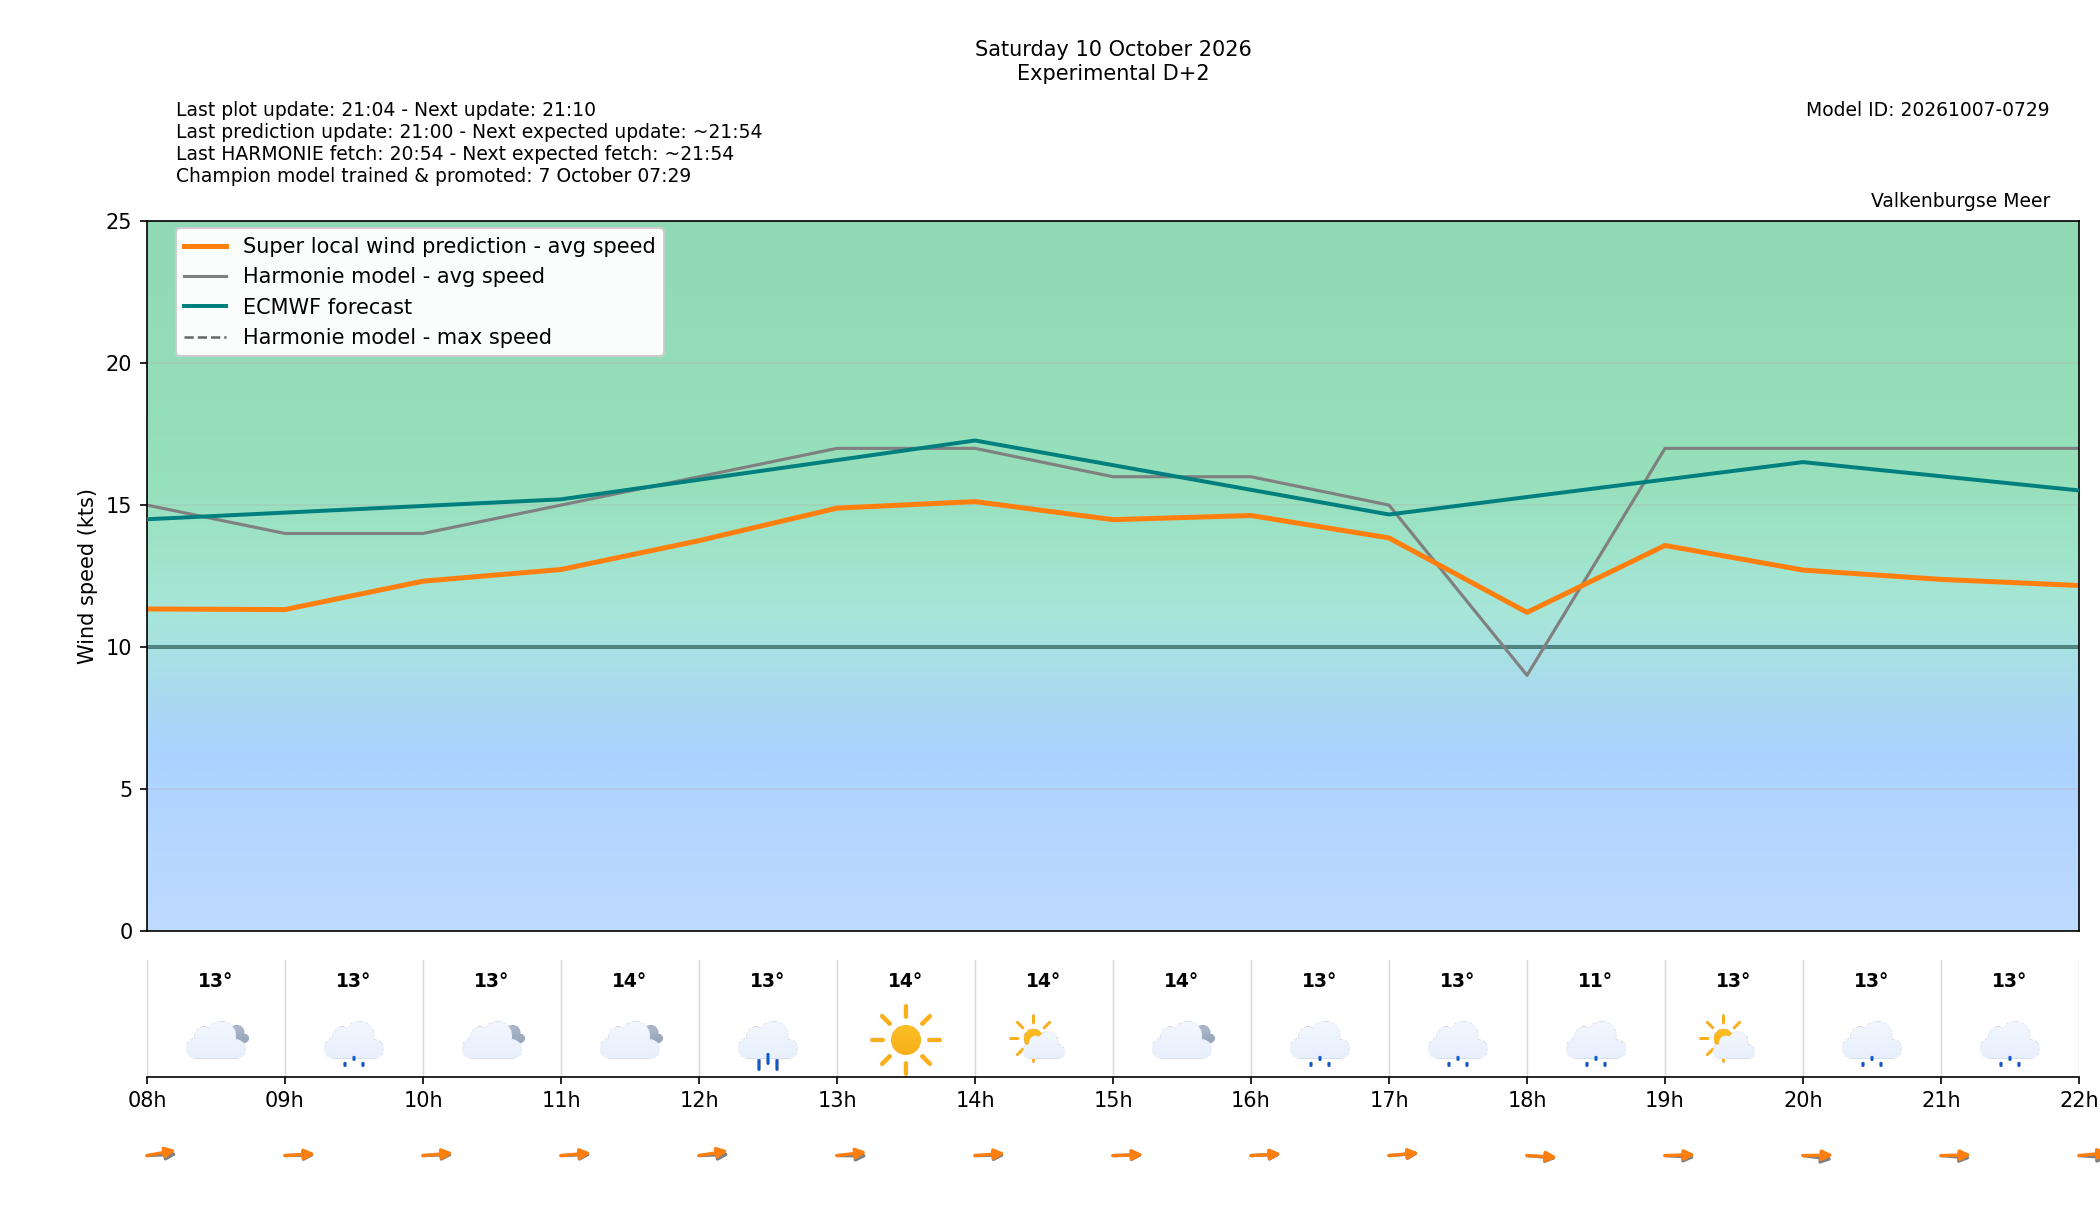

The table this chart was drawn from, first rows:
target_time_utc, target_time_local, forecast_wind_speed, forecast_wind_min, forecast_wind_max, lstm_pred_wind_speed, forecast_wind_dir_deg, lstm_pred_wind_dir_deg, forecast_temperature_c, weather_code, weather_source, is_daylight, hour_utc, hour_local, delta_speed_lstm_minus_forecast, delta_dir_lstm_minus_forecast, issue_time_utc, forecast_available, harmonie_run_ts, harmonie_fetched_ts, speed_model_id, direction_model_id, calibration_policy
2026-10-10 06:00:00+00:00, 2026-10-10 08:00:00+02:00, 15.0, 15.0, 26.0, 11.34, 265.0, 251.7, 13.1, 3, windsurfice, True, 06, 08, -3.661, -13.34, 2026-10-08T19:00:00+00:00, True, 1791485645039, 1791485645039, 20261007050000_8b9962c3_speed, 20261003080000_af4b4f24_direction, none
2026-10-10 07:00:00+00:00, 2026-10-10 09:00:00+02:00, 14.0, 14.0, 27.0, 11.32, 267.0, 263.3, 13.2, 51, windsurfice, True, 07, 09, -2.682, -3.654, 2026-10-08T19:00:00+00:00, True, 1791485645039, 1791485645039, 20261007050000_8b9962c3_speed, 20261003080000_af4b4f24_direction, none
2026-10-10 08:00:00+00:00, 2026-10-10 10:00:00+02:00, 14.0, 14.0, 30.0, 12.32, 266.0, 261.1, 13.3, 3, windsurfice, True, 08, 10, -1.682, -4.922, 2026-10-08T19:00:00+00:00, True, 1791485645039, 1791485645039, 20261007050000_8b9962c3_speed, 20261003080000_af4b4f24_direction, none
2026-10-10 09:00:00+00:00, 2026-10-10 11:00:00+02:00, 15.0, 15.0, 28.0, 12.73, 266.0, 260.8, 13.5, 3, windsurfice, True, 09, 11, -2.27, -5.157, 2026-10-08T19:00:00+00:00, True, 1791485645039, 1791485645039, 20261007050000_8b9962c3_speed, 20261003080000_af4b4f24_direction, none
2026-10-10 10:00:00+00:00, 2026-10-10 12:00:00+02:00, 16.0, 16.0, 29.0, 13.75, 266.0, 253.5, 12.8, 61, windsurfice, True, 10, 12, -2.254, -12.48, 2026-10-08T19:00:00+00:00, True, 1791485645039, 1791485645039, 20261007050000_8b9962c3_speed, 20261003080000_af4b4f24_direction, none
2026-10-10 11:00:00+00:00, 2026-10-10 13:00:00+02:00, 17.0, 17.0, 31.0, 14.89, 271.0, 258, 13.7, 0, windsurfice, True, 11, 13, -2.107, -13, 2026-10-08T19:00:00+00:00, True, 1791485645039, 1791485645039, 20261007050000_8b9962c3_speed, 20261003080000_af4b4f24_direction, none
2026-10-10 12:00:00+00:00, 2026-10-10 14:00:00+02:00, 17.0, 17.0, 31.0, 15.12, 268.0, 262.2, 14.1, 1, windsurfice, True, 12, 14, -1.876, -5.818, 2026-10-08T19:00:00+00:00, True, 1791485645039, 1791485645039, 20261007050000_8b9962c3_speed, 20261003080000_af4b4f24_direction, none
2026-10-10 13:00:00+00:00, 2026-10-10 15:00:00+02:00, 16.0, 16.0, 30.0, 14.49, 268.0, 266.7, 13.8, 3, windsurfice, True, 13, 15, -1.513, -1.28, 2026-10-08T19:00:00+00:00, True, 1791485645039, 1791485645039, 20261007050000_8b9962c3_speed, 20261003080000_af4b4f24_direction, none
2026-10-10 14:00:00+00:00, 2026-10-10 16:00:00+02:00, 16.0, 16.0, 32.0, 14.63, 266.0, 263.7, 12.7, 55, windsurfice, True, 14, 16, -1.367, -2.326, 2026-10-08T19:00:00+00:00, True, 1791485645039, 1791485645039, 20261007050000_8b9962c3_speed, 20261003080000_af4b4f24_direction, none
2026-10-10 15:00:00+00:00, 2026-10-10 17:00:00+02:00, 15.0, 15.0, 32.0, 13.84, 262.0, 260.5, 12.7, 53, windsurfice, True, 15, 17, -1.157, -1.453, 2026-10-08T19:00:00+00:00, True, 1791485645039, 1791485645039, 20261007050000_8b9962c3_speed, 20261003080000_af4b4f24_direction, none
2026-10-10 16:00:00+00:00, 2026-10-10 18:00:00+02:00, 9.0, 9.0, 45.0, 11.22, 279.0, 275.6, 11.0, 55, windsurfice, True, 16, 18, 2.219, -3.421, 2026-10-08T19:00:00+00:00, True, 1791485645039, 1791485645039, 20261007050000_8b9962c3_speed, 20261003080000_af4b4f24_direction, none
2026-10-10 17:00:00+00:00, 2026-10-10 19:00:00+02:00, 17.0, 17.0, 33.0, 13.58, 276.0, 266.6, 13.0, 1, windsurfice, True, 17, 19, -3.422, -9.368, 2026-10-08T19:00:00+00:00, True, 1791485645039, 1791485645039, 20261007050000_8b9962c3_speed, 20261003080000_af4b4f24_direction, none
2026-10-10 18:00:00+00:00, 2026-10-10 20:00:00+02:00, 17.0, 17.0, 32.0, 12.71, 283.0, 268.3, 13.0, 51, windsurfice, False, 18, 20, -4.29, -14.7, 2026-10-08T19:00:00+00:00, True, 1791485645039, 1791485645039, 20261007050000_8b9962c3_speed, 20261003080000_af4b4f24_direction, none
2026-10-10 19:00:00+00:00, 2026-10-10 21:00:00+02:00, 17.0, 17.0, 32.0, 12.38, 278.0, 267.6, 12.9, 53, windsurfice, False, 19, 21, -4.618, -10.44, 2026-10-08T19:00:00+00:00, True, 1791485645039, 1791485645039, 20261007050000_8b9962c3_speed, 20261003080000_af4b4f24_direction, none
2026-10-10 20:00:00+00:00, 2026-10-10 22:00:00+02:00, 17.0, 17.0, 32.0, 12.17, 277.0, 260.1, 13.0, 51, windsurfice, False, 20, 22, -4.834, -16.94, 2026-10-08T19:00:00+00:00, True, 1791485645039, 1791485645039, 20261007050000_8b9962c3_speed, 20261003080000_af4b4f24_direction, none
